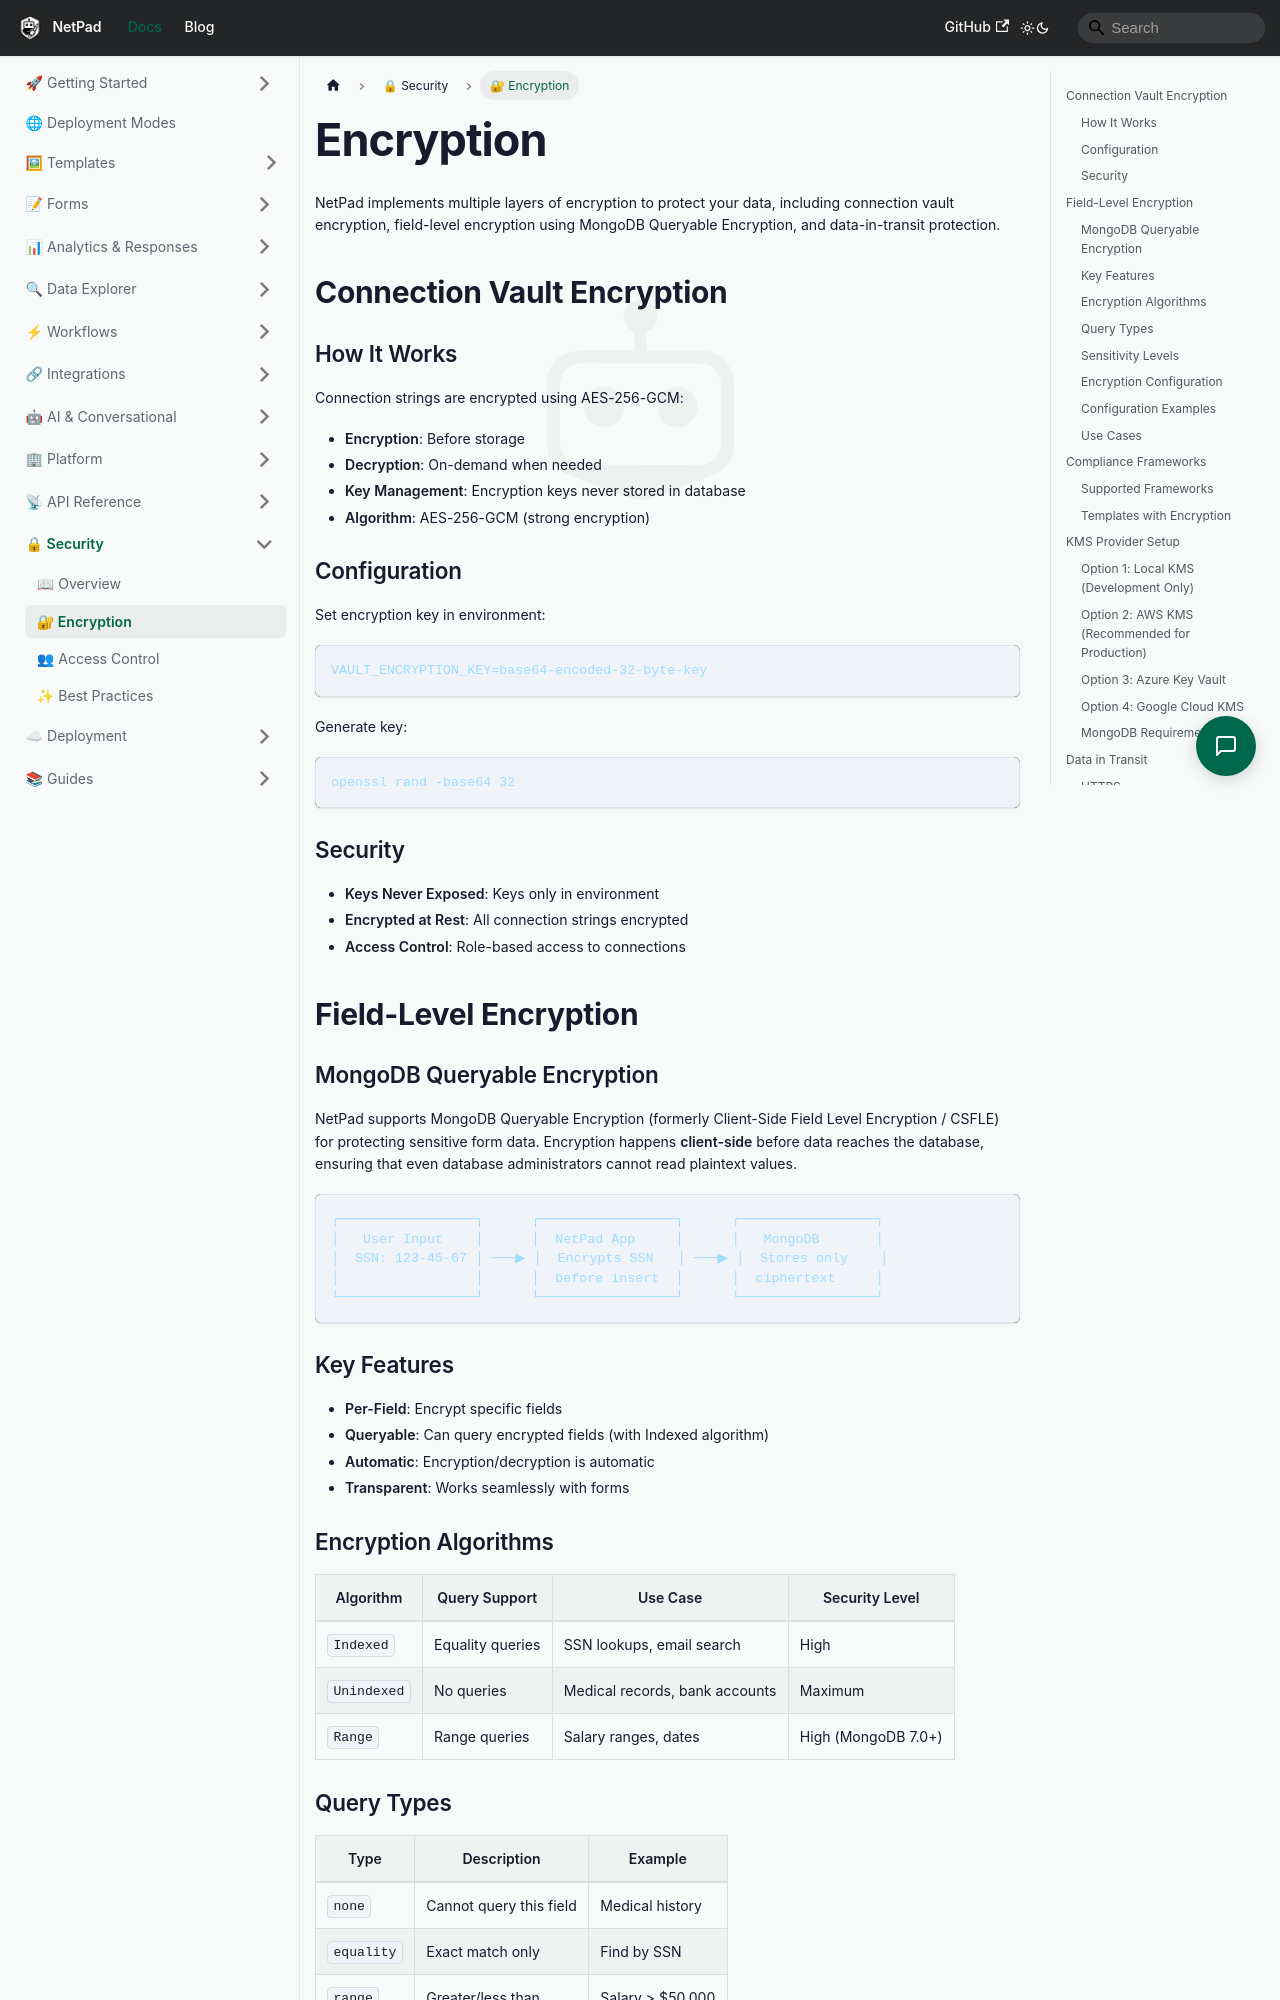

repository: mrlynn/netpad-docs · page: docs/security/encryption/index.html · generator: docusaurus

# Encryption

NetPad implements multiple layers of encryption to protect your data, including connection vault encryption, field-level encryption using MongoDB Queryable Encryption, and data-in-transit protection.

## Connection Vault Encryption

### How It Works

Connection strings are encrypted using AES-256-GCM:

- **Encryption**: Before storage
- **Decryption**: On-demand when needed
- **Key Management**: Encryption keys never stored in database
- **Algorithm**: AES-256-GCM (strong encryption)

### Configuration

Set encryption key in environment:

```bash
VAULT_ENCRYPTION_KEY=base64-encoded-32-byte-key
```

Generate key:

```bash
openssl rand -base64 32
```

### Security

- **Keys Never Exposed**: Keys only in environment
- **Encrypted at Rest**: All connection strings encrypted
- **Access Control**: Role-based access to connections

## Field-Level Encryption

### MongoDB Queryable Encryption

NetPad supports MongoDB Queryable Encryption (formerly Client-Side Field Level Encryption / CSFLE) for protecting sensitive form data. Encryption happens **client-side** before data reaches the database, ensuring that even database administrators cannot read plaintext values.

```
┌─────────────────┐      ┌─────────────────┐      ┌─────────────────┐
│   User Input    │      │  NetPad App     │      │   MongoDB       │
│  SSN: 123-45-67 │ ───▶ │  Encrypts SSN   │ ───▶ │  Stores only    │
│                 │      │  before insert  │      │  ciphertext     │
└─────────────────┘      └─────────────────┘      └─────────────────┘
```

### Key Features

- **Per-Field**: Encrypt specific fields
- **Queryable**: Can query encrypted fields (with Indexed algorithm)
- **Automatic**: Encryption/decryption is automatic
- **Transparent**: Works seamlessly with forms

### Encryption Algorithms

| Algorithm | Query Support | Use Case | Security Level |
|-----------|---------------|----------|----------------|
| `Indexed` | Equality queries | SSN lookups, email search | High |
| `Unindexed` | No queries | Medical records, bank accounts | Maximum |
| `Range` | Range queries | Salary ranges, dates | High (MongoDB 7.0+) |
